Dataset: data (GitHub, AFHEEM/AHClassifier). Classes: food, non-food.

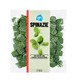
Label: food

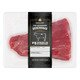
Label: food

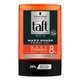
Label: non-food

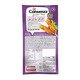
Label: food

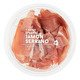
Label: food

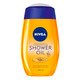
Label: non-food
